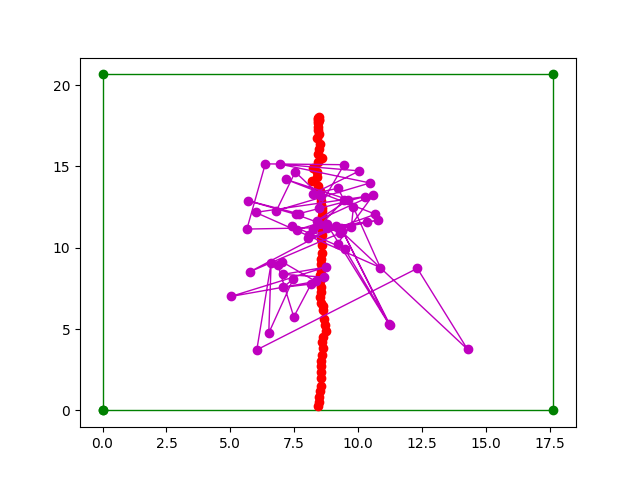

The data file committed next to this chart (first rows):
real_x, real_y, predicted_x, predicted_y, deviation_x, deviation_y, eclidean_distance
18.02, 8.465, 10.25, 9.193, 7.769, 0.7281, 7.803
17.96, 8.446, 13.25, 10.59, 4.718, 2.145, 5.183
17.9, 8.442, 11.66, 8.386, 6.248, 0.05535, 6.248
17.88, 8.461, 12.95, 9.621, 4.924, 1.159, 5.059
17.88, 8.46, 14.2, 7.175, 3.671, 1.285, 3.889
17.81, 8.445, 12.06, 10.68, 5.748, 2.232, 6.166
17.64, 8.432, 10.58, 8.039, 7.063, 0.3937, 7.074
17.44, 8.416, 12.93, 9.454, 4.506, 1.038, 4.624
17.23, 8.423, 13.66, 9.203, 3.569, 0.78, 3.653
16.99, 8.461, 13.33, 8.249, 3.652, 0.2119, 3.658
16.75, 8.377, 14.73, 10.05, 2.024, 1.673, 2.626
16.4, 8.493, 15.14, 6.938, 1.258, 1.555, 2
16.08, 8.478, 13.98, 10.47, 2.093, 1.987, 2.886
15.78, 8.413, 12.28, 6.803, 3.498, 1.609, 3.85
15.53, 8.6, 14.66, 7.537, 0.8626, 1.063, 1.369
15.26, 8.441, 13.18, 8.531, 2.08, 0.09046, 2.082
14.93, 8.252, 12.43, 8.45, 2.503, 0.1985, 2.511
14.65, 8.378, 15.11, 9.449, 0.4537, 1.072, 1.164
14.37, 8.387, 15.16, 6.368, 0.7931, 2.019, 2.169
14.12, 8.187, 11.15, 5.647, 2.974, 2.539, 3.91
13.82, 8.419, 11.27, 9.733, 2.553, 1.314, 2.871
13.51, 8.498, 12.49, 9.814, 1.023, 1.316, 1.667
13.21, 8.527, 8.784, 10.87, 4.428, 2.34, 5.008
12.91, 8.528, 12.18, 5.984, 0.7299, 2.544, 2.647
12.62, 8.539, 13.14, 10.25, 0.5245, 1.71, 1.789
12.46, 8.581, 12.09, 7.675, 0.3672, 0.9063, 0.9778
12.24, 8.59, 12.89, 5.698, 0.6543, 2.892, 2.965
11.97, 8.579, 12.05, 7.574, 0.07591, 1.005, 1.008
11.68, 8.597, 11.01, 9.378, 0.6641, 0.781, 1.025
11.39, 8.574, 11.43, 8.731, 0.03977, 0.1573, 0.1623
11.09, 8.579, 10.8, 8.091, 0.282, 0.4875, 0.5632
10.79, 8.575, 11.7, 10.77, 0.9031, 2.197, 2.376
10.53, 8.558, 11.23, 8.8, 0.6983, 0.2425, 0.7392
10.15, 8.584, 11.56, 10.34, 1.411, 1.758, 2.254
9.707, 8.579, 11.16, 8.22, 1.455, 0.3588, 1.498
9.327, 8.531, 11.48, 8.766, 2.154, 0.2354, 2.167
8.994, 8.541, 5.328, 11.2, 3.666, 2.655, 4.527
8.649, 8.551, 11.25, 9.321, 2.596, 0.7693, 2.708
8.311, 8.521, 5.241, 11.25, 3.07, 2.728, 4.107
7.973, 8.523, 9.932, 9.476, 1.959, 0.9532, 2.179
7.608, 8.528, 11.36, 7.41, 3.751, 1.117, 3.914
7.283, 8.54, 11.1, 7.604, 3.815, 0.9352, 3.928
6.944, 8.52, 11.51, 8.446, 4.563, 0.07314, 4.564
6.633, 8.532, 10.9, 9.287, 4.265, 0.7543, 4.331
6.445, 8.628, 8.524, 5.76, 2.078, 2.868, 3.542
6.164, 8.634, 11.31, 9.139, 5.147, 0.5057, 5.171
5.621, 8.677, 3.753, 14.28, 1.868, 5.603, 5.906
5.269, 8.691, 8.734, 12.31, 3.465, 3.623, 5.013
4.899, 8.733, 3.723, 6.035, 1.176, 2.698, 2.943
4.512, 8.622, 9.037, 6.594, 4.524, 2.028, 4.958
4.23, 8.593, 4.758, 6.504, 0.5271, 2.089, 2.154
3.817, 8.641, 8.089, 7.462, 4.272, 1.179, 4.432
3.421, 8.59, 7.568, 7.069, 4.147, 1.521, 4.417
3.058, 8.563, 7.768, 8.16, 4.71, 0.4022, 4.727
2.705, 8.566, 5.751, 7.481, 3.046, 1.085, 3.234
2.353, 8.545, 8.943, 6.859, 6.59, 1.686, 6.802
2, 8.541, 9.133, 7.028, 7.133, 1.513, 7.292
1.491, 8.537, 7.931, 8.342, 6.441, 0.1953, 6.443
1.164, 8.512, 7.005, 5.02, 5.841, 3.492, 6.805
0.8344, 8.479, 8.809, 8.727, 7.974, 0.248, 7.978
... 2 more rows
